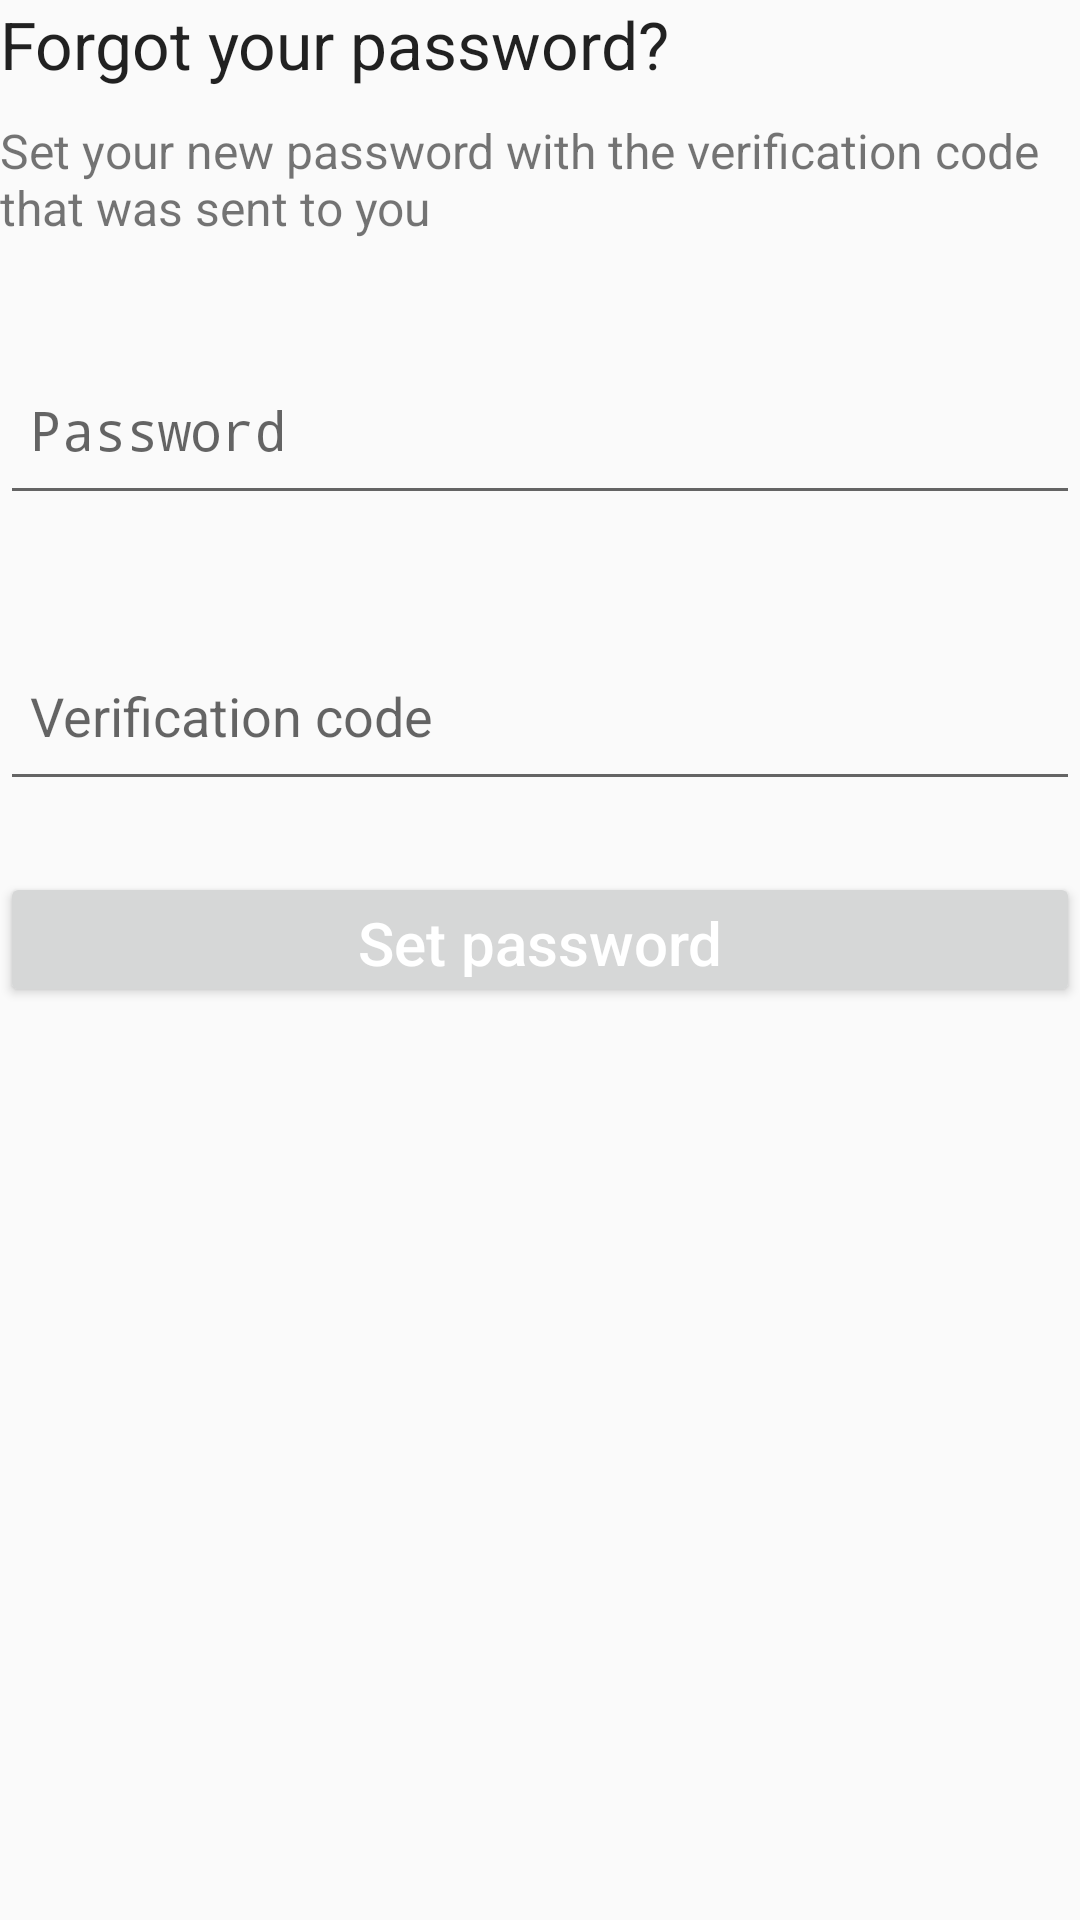

Produce the Android XML layout that renders to this screen, including the resource entries it uses.
<!-- AndroidManifest.xml: application theme AppTheme -->
<!-- res/layout/content_forgot_password.xml -->
<?xml version="1.0" encoding="utf-8"?>
<LinearLayout xmlns:android="http://schemas.android.com/apk/res/android"
    xmlns:tools="http://schemas.android.com/tools"
    android:layout_width="match_parent"
    android:layout_height="match_parent"
    android:orientation="vertical"
    android:layout_marginLeft="@dimen/activity_horizontal_margin"
    android:layout_marginRight="@dimen/activity_horizontal_margin"
    android:layout_marginTop="@dimen/activity_vertical_margin"
    tools:context=".View.Activities.ForgotPasswordActivity"
    tools:showIn="@layout/activity_forgot_password">

    <TextView
        android:layout_width="match_parent"
        android:layout_height="wrap_content"
        android:textAppearance="?android:attr/textAppearanceLarge"
        android:text="Forgot your password?"
        android:id="@+id/text_view_forgot_password_title" />

    <Space
        android:layout_width="match_parent"
        android:layout_height="10dp"
        android:id="@+id/space_confirm_1" />

    <TextView
        android:layout_width="match_parent"
        android:layout_height="wrap_content"
        android:textAppearance="?android:attr/textAppearanceSmall"
        android:textSize="@dimen/activity_text_size_small"
        android:text="Set your new password with the verification code that was sent to you"
        android:id="@+id/text_view_forgot_password_message"/>

    <Space
        android:layout_width="match_parent"
        android:layout_height="@dimen/activity_intra_group_separation"
        android:id="@+id/space_confirm_1A" />

    <TextView
        android:layout_width="match_parent"
        android:layout_height="wrap_content"
        android:textAppearance="?android:attr/textAppearanceSmall"
        android:textSize="@dimen/activity_text_size_small"
        android:text=" "
        android:id="@+id/text_view_forgot_password_user_id_label" />

    <EditText
        android:layout_width="match_parent"
        android:layout_height="@dimen/activity_text_height"
        android:paddingLeft="@dimen/activity_text_padding"
        android:paddingRight="@dimen/activity_text_padding"
        android:id="@+id/edit_text_forgot_password_pass"
        android:hint="Password"
        android:inputType="textPassword"/>

    <TextView
        android:layout_width="match_parent"
        android:layout_height="wrap_content"
        android:textAppearance="?android:attr/textAppearanceSmall"
        android:textSize="@dimen/activity_text_padding"
        android:text=" "
        android:textColor="@color/alert"
        android:id="@+id/text_view_forgot_password_user_id_message" />

    <TextView
        android:layout_width="match_parent"
        android:layout_height="wrap_content"
        android:textAppearance="?android:attr/textAppearanceSmall"
        android:textSize="@dimen/activity_text_size_small"
        android:text=" "
        android:id="@+id/text_view_forgot_password_code_label" />

    <EditText
        android:layout_width="match_parent"
        android:layout_height="@dimen/activity_text_height"
        android:paddingLeft="@dimen/activity_text_padding"
        android:paddingRight="@dimen/activity_text_padding"
        android:id="@+id/edit_text_forgot_password_code"
        android:hint="Verification code"
        android:inputType="number"/>

    <TextView
        android:layout_width="match_parent"
        android:layout_height="wrap_content"
        android:textAppearance="?android:attr/textAppearanceSmall"
        android:textSize="@dimen/activity_text_padding"
        android:text=" "
        android:textColor="@color/alert"
        android:id="@+id/text_view_forgot_password_code_message" />

    <Space
        android:layout_width="match_parent"
        android:layout_height="@dimen/activity_intra_group_separation"
        android:layout_below="@id/text_view_forgot_password_code_message"
        android:id="@+id/space_confirm_2" />

    <Button
        android:layout_width="match_parent"
        android:layout_height="@dimen/activity_button_height"
        android:text="Set password"
        android:textAllCaps="false"
        android:textColor="@color/white"
        android:textSize="@dimen/activity_button_text_size"
        android:id="@+id/button_forgot_password" />

</LinearLayout>
<!-- res/layout/activity_forgot_password.xml (included above) -->
<?xml version="1.0" encoding="utf-8"?>
<android.support.design.widget.CoordinatorLayout xmlns:android="http://schemas.android.com/apk/res/android"
    xmlns:app="http://schemas.android.com/apk/res-auto"
    xmlns:tools="http://schemas.android.com/tools"
    android:layout_width="match_parent"
    android:layout_height="match_parent"
    android:fitsSystemWindows="true"
    tools:context="com.example.djung.locally.View.Activities.ForgotPasswordActivity">

    <android.support.design.widget.AppBarLayout
        android:layout_width="match_parent"
        android:layout_height="wrap_content"
        android:theme="@style/AppTheme.AppBarOverlay">

        <android.support.v7.widget.Toolbar
            android:id="@+id/toolbar"
            android:layout_width="match_parent"
            android:layout_height="?attr/actionBarSize"
            android:background="?attr/colorPrimary"
            app:popupTheme="@style/AppTheme.PopupOverlay" />

    </android.support.design.widget.AppBarLayout>

    <include layout="@layout/content_forgot_password" />

</android.support.design.widget.CoordinatorLayout>
<!-- resources referenced by this layout -->
<resources>
  <color name="alert">#AC1600</color>
  <color name="white">#ffffff</color>
  <dimen name="activity_button_height">45dp</dimen>
  <dimen name="activity_button_text_size">20dp</dimen>
  <dimen name="activity_horizontal_margin">16dp</dimen>
  <dimen name="activity_intra_group_separation">10dp</dimen>
  <dimen name="activity_text_height">60dp</dimen>
  <dimen name="activity_text_padding">10dp</dimen>
  <dimen name="activity_text_size_small">16sp</dimen>
  <dimen name="activity_vertical_margin">16dp</dimen>
  <style name="AppTheme.AppBarOverlay" parent="ThemeOverlay.AppCompat.Dark.ActionBar" />
  <style name="AppTheme.PopupOverlay" parent="ThemeOverlay.AppCompat.Light" />
  <style name="AppTheme" parent="Theme.AppCompat.Light.DarkActionBar">
          
          <item name="colorPrimary">@color/colorPrimary</item>
          <item name="colorPrimaryDark">@color/colorPrimaryDark</item>
          <item name="colorAccent">@color/colorAccent</item>
      </style>
  <color name="colorPrimary">#00b0d4</color>
  <color name="colorPrimaryDark">#0288D1</color>
  <color name="colorAccent">#FF9100</color>
</resources>
